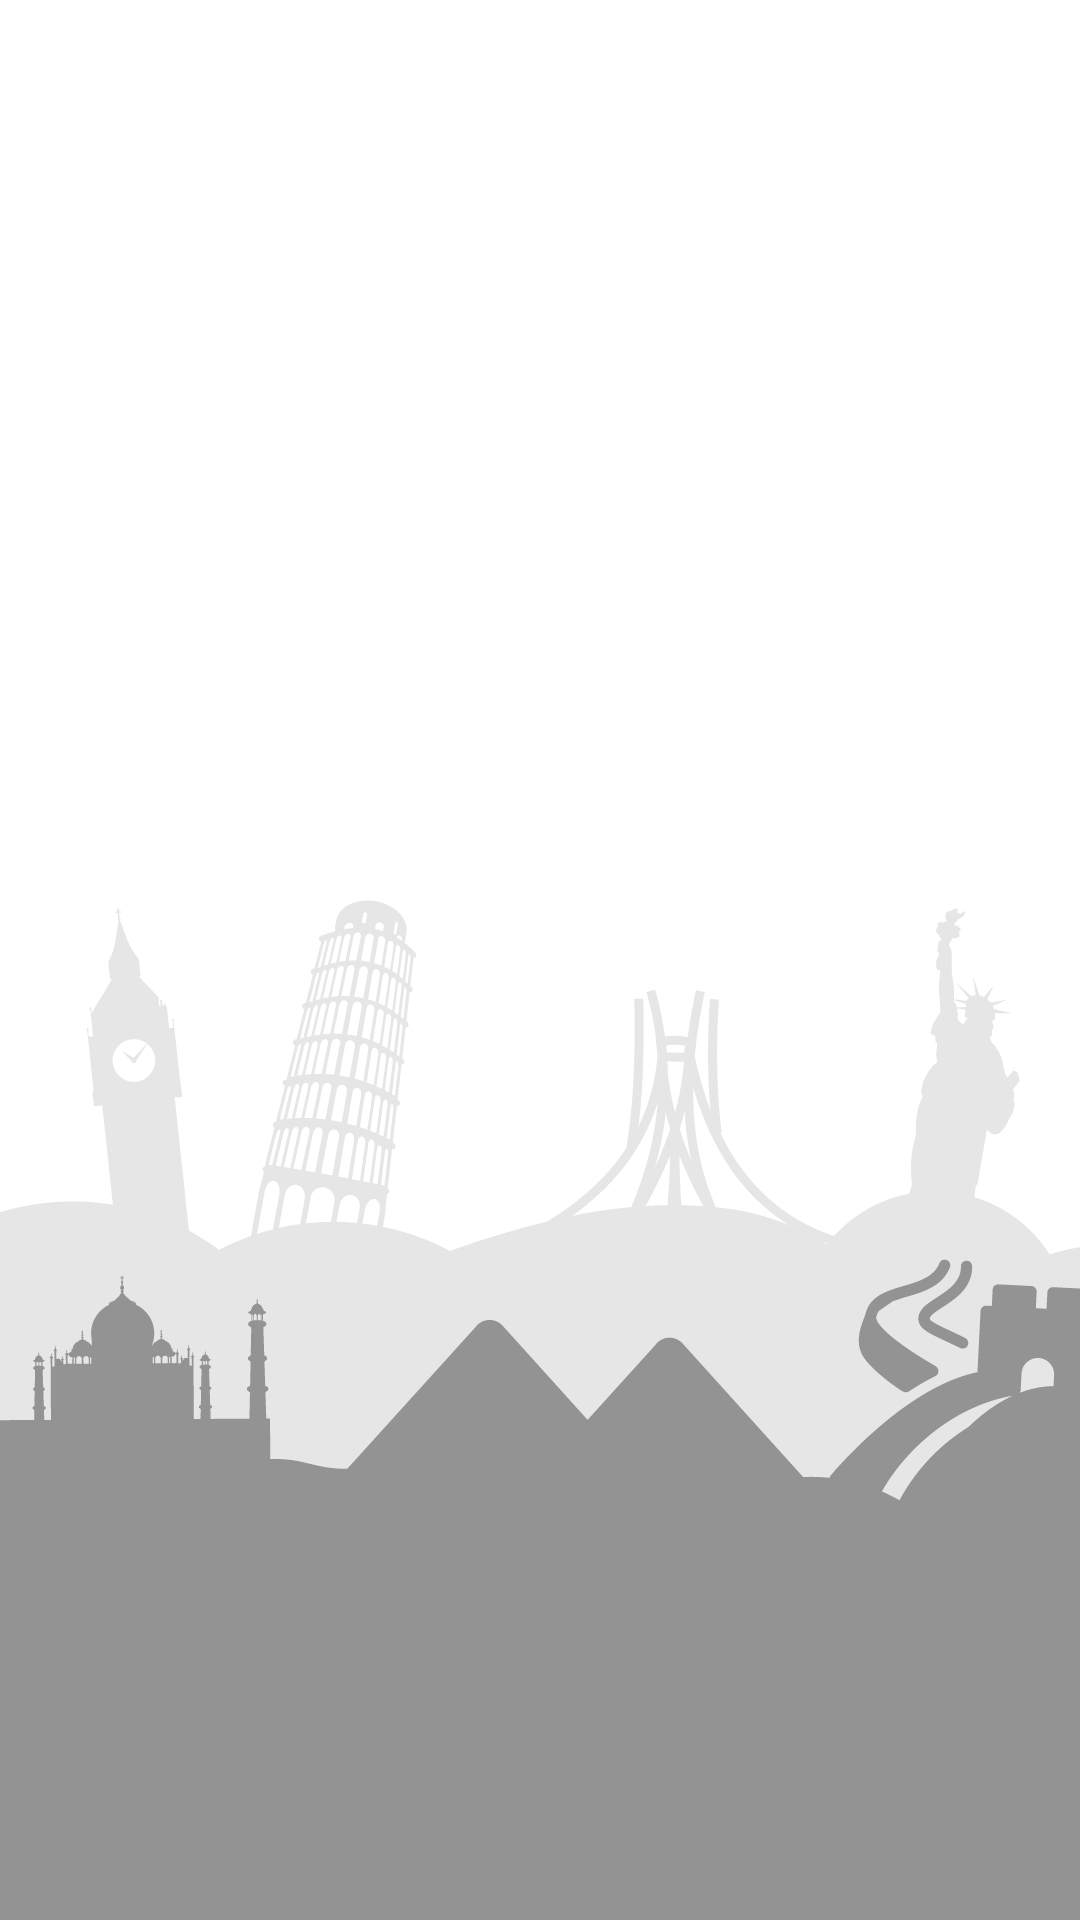

Reconstruct the res/layout file that produces this screen, plus the resources it refers to.
<!-- AndroidManifest.xml: fallback theme Theme.MaterialComponents.DayNight.NoActionBar -->
<!-- res/layout/errors_frame.xml -->
<?xml version="1.0" encoding="utf-8"?>
    <FrameLayout
        xmlns:android="http://schemas.android.com/apk/res/android"
        android:layout_width="match_parent"
        android:layout_height="match_parent">
        <LinearLayout
            android:layout_width="wrap_content"
            android:layout_height="wrap_content"
            android:layout_gravity="center_horizontal"
            android:layout_marginTop="32dp"
            android:gravity="center"
            android:orientation="vertical">

            <ImageView
                android:id="@+id/error_image"
                android:layout_width="100dp"
                android:layout_height="100dp"
                android:scaleType="fitXY"
                android:layout_gravity="center" />

            <TextView
                android:id="@+id/error_text"
                style="@style/TextAppearance.AppCompat.Body2"
                android:layout_width="wrap_content"
                android:layout_height="wrap_content"
                android:layout_marginTop="4dp"
                android:textColor="@color/darker_gray" />
        </LinearLayout>
        <ImageView
            android:id="@+id/empty_list_image"
            android:layout_width="match_parent"
            android:layout_height="match_parent"
            android:layout_gravity="bottom"
            android:scaleType="centerCrop"
            android:src="@mipmap/app_paterne" />
    </FrameLayout>
<!-- resources referenced by this layout -->
<resources>
  <color name="darker_gray">#757575</color>
  <!-- mipmap app_paterne: png bitmap (mipmap-xxxhdpi, 65744 bytes) -->
</resources>
